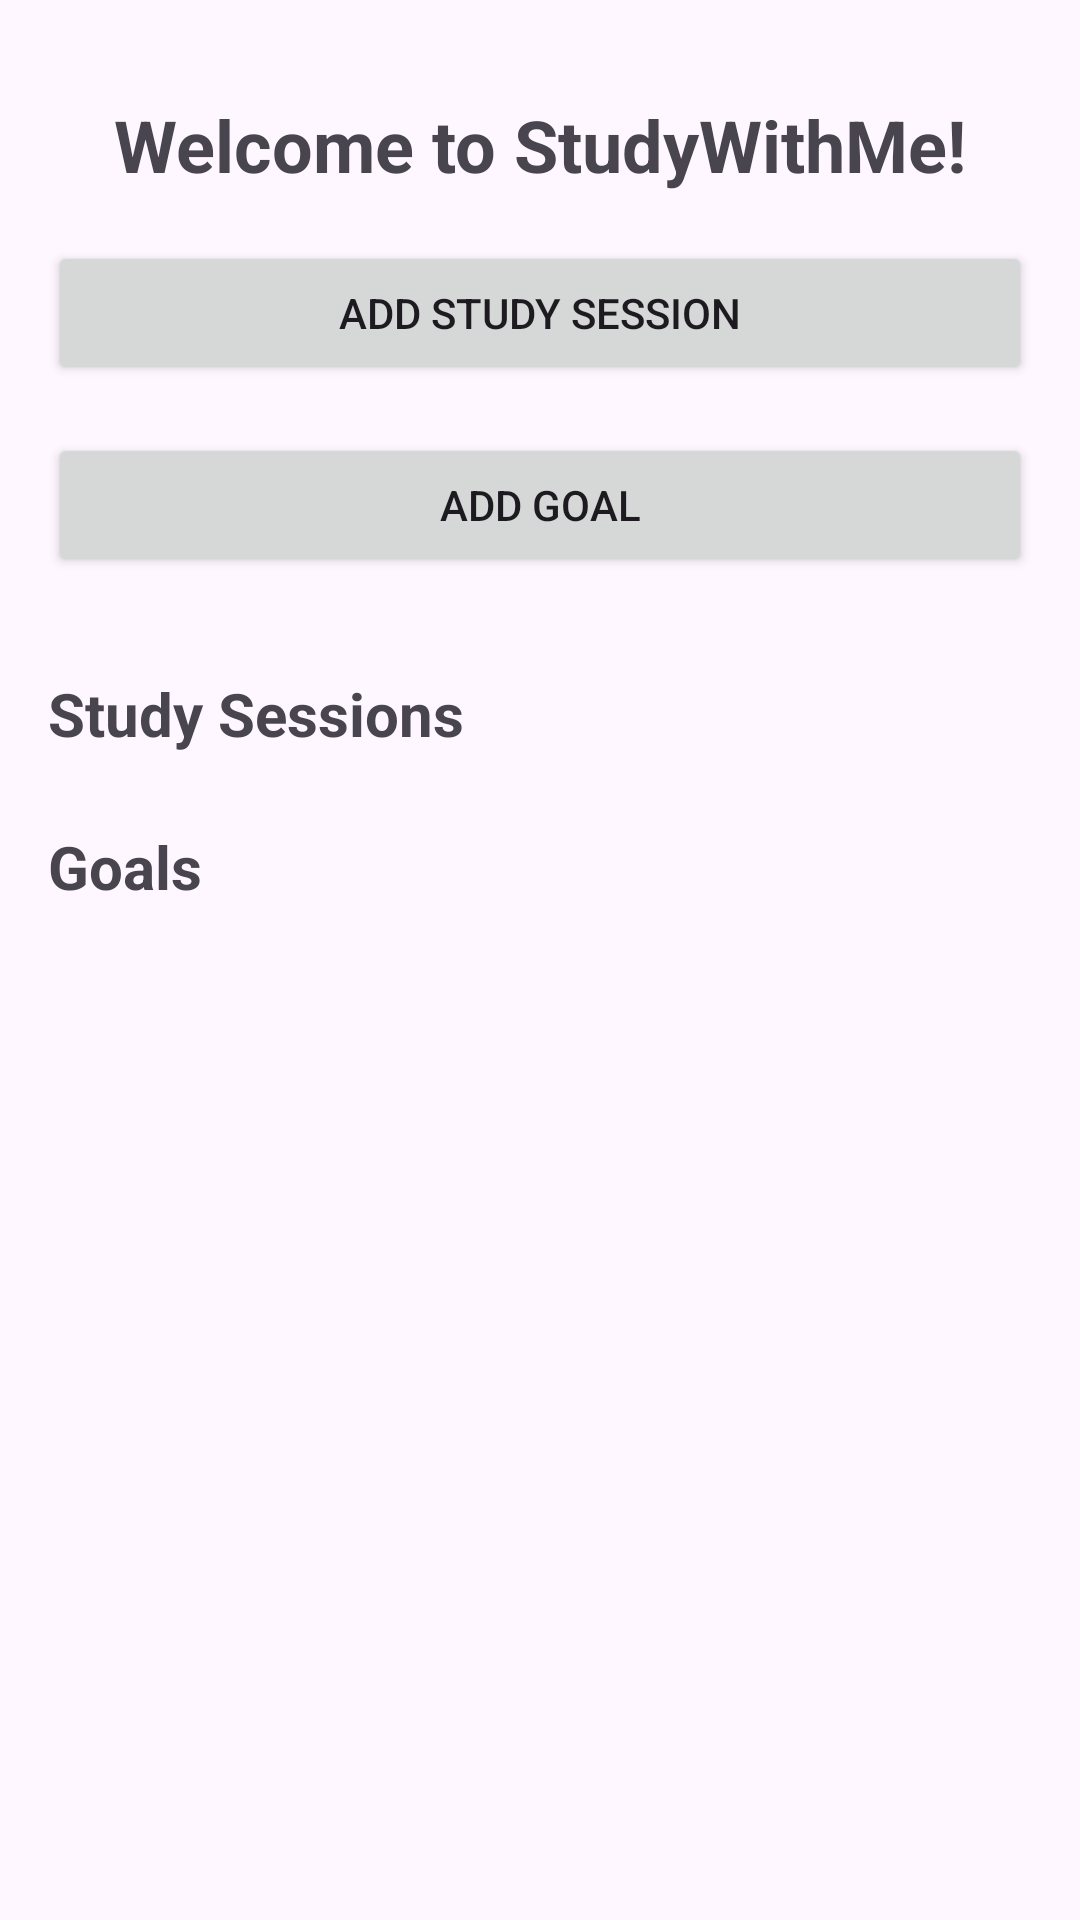

Produce the Android XML layout that renders to this screen, including the resource entries it uses.
<!-- AndroidManifest.xml: application theme Theme.StudyWithME -->
<!-- res/layout/activity_dashboard.xml -->
<ScrollView
    xmlns:android="http://schemas.android.com/apk/res/android"
    android:layout_width="match_parent"
    android:layout_height="match_parent"
    android:padding="16dp">

    <LinearLayout
        android:layout_width="match_parent"
        android:layout_height="wrap_content"
        android:orientation="vertical">

        
        <TextView
            android:id="@+id/tvDashboardTitle"
            android:layout_width="wrap_content"
            android:layout_height="wrap_content"
            android:text="Welcome to StudyWithMe!"
            android:textSize="24sp"
            android:textStyle="bold"
            android:layout_gravity="center_horizontal"
            android:padding="16dp" />

        
        <Button
            android:id="@+id/addSessionButton"
            android:layout_width="match_parent"
            android:layout_height="wrap_content"
            android:text="Add Study Session"
            android:layout_marginBottom="16dp" />

        
        <Button
            android:id="@+id/addGoalButton"
            android:layout_width="match_parent"
            android:layout_height="wrap_content"
            android:text="Add Goal"
            android:layout_marginBottom="16dp" />

        
        <TextView
            android:layout_width="wrap_content"
            android:layout_height="wrap_content"
            android:text="Study Sessions"
            android:textSize="20sp"
            android:textStyle="bold"
            android:layout_marginTop="16dp" />

        <LinearLayout
            android:id="@+id/studySessionSection"
            android:layout_width="match_parent"
            android:layout_height="wrap_content"
            android:orientation="vertical"
            android:layout_marginTop="8dp" />

        
        <TextView
            android:layout_width="wrap_content"
            android:layout_height="wrap_content"
            android:text="Goals"
            android:textSize="20sp"
            android:textStyle="bold"
            android:layout_marginTop="16dp" />

        <LinearLayout
            android:id="@+id/goalsSection"
            android:layout_width="match_parent"
            android:layout_height="wrap_content"
            android:orientation="vertical"
            android:layout_marginTop="8dp" />

    </LinearLayout>
</ScrollView>
<!-- resources referenced by this layout -->
<resources>
  <style name="Theme.StudyWithME" parent="Base.Theme.StudyWithME" />
  <style name="Base.Theme.StudyWithME" parent="Theme.Material3.DayNight.NoActionBar">
          
          
      </style>
</resources>
